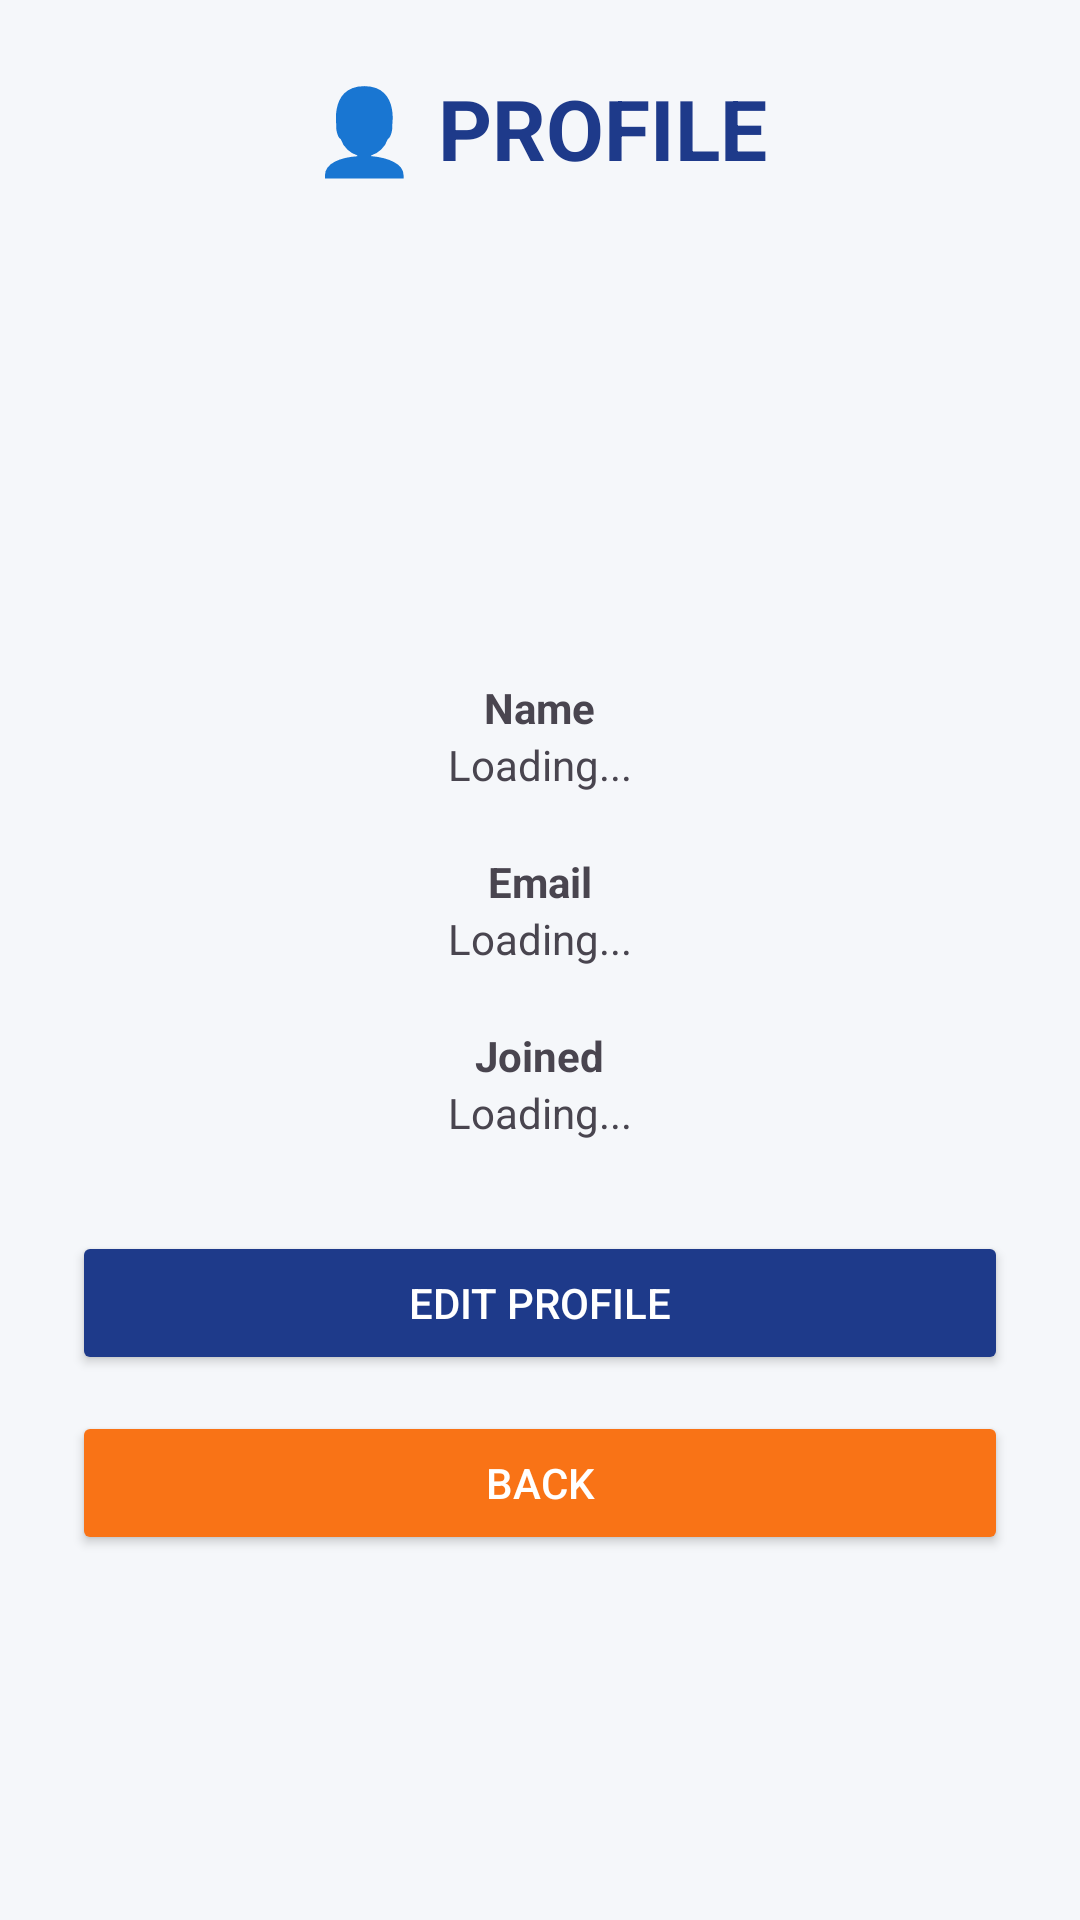

Here is an Android app screen rendered from its layout file. Give the layout XML and the strings, colors and styles it references.
<!-- AndroidManifest.xml: application theme Theme.ServiceHub -->
<!-- res/layout/activity_profile.xml -->
<?xml version="1.0" encoding="utf-8"?>
<ScrollView xmlns:android="http://schemas.android.com/apk/res/android"
    android:layout_width="match_parent"
    android:layout_height="match_parent"
    android:background="#F5F7FA">

    <LinearLayout
        android:layout_width="match_parent"
        android:layout_height="wrap_content"
        android:orientation="vertical"
        android:padding="24dp"
        android:gravity="center_horizontal">

        <TextView
            android:layout_width="wrap_content"
            android:layout_height="wrap_content"
            android:text="👤 PROFILE"
            android:textSize="28sp"
            android:textStyle="bold"
            android:textColor="#1E3A8A" />

        <ImageView
            android:id="@+id/imgProfile"
            android:layout_width="120dp"
            android:layout_height="120dp"
            android:layout_marginTop="20dp"
            android:src="@mipmap/ic_launcher_round" />

        <TextView
            android:layout_width="wrap_content"
            android:layout_height="wrap_content"
            android:text="Name"
            android:textStyle="bold"
            android:layout_marginTop="25dp" />

        <TextView
            android:id="@+id/tvName"
            android:layout_width="wrap_content"
            android:layout_height="wrap_content"
            android:text="Loading..." />

        <TextView
            android:layout_width="wrap_content"
            android:layout_height="wrap_content"
            android:text="Email"
            android:textStyle="bold"
            android:layout_marginTop="20dp" />

        <TextView
            android:id="@+id/tvEmail"
            android:layout_width="wrap_content"
            android:layout_height="wrap_content"
            android:text="Loading..." />

        <TextView
            android:layout_width="wrap_content"
            android:layout_height="wrap_content"
            android:text="Joined"
            android:textStyle="bold"
            android:layout_marginTop="20dp" />

        <TextView
            android:id="@+id/tvJoined"
            android:layout_width="wrap_content"
            android:layout_height="wrap_content"
            android:text="Loading..." />

        <Button
            android:id="@+id/btnEditProfile"
            android:layout_width="match_parent"
            android:layout_height="wrap_content"
            android:text="Edit Profile"
            android:layout_marginTop="30dp"
            android:backgroundTint="#1E3A8A"
            android:textColor="#FFFFFF" />

        <Button
            android:id="@+id/btnBack"
            android:layout_width="match_parent"
            android:layout_height="wrap_content"
            android:text="Back"
            android:layout_marginTop="12dp"
            android:backgroundTint="#F97316"
            android:textColor="#FFFFFF" />

    </LinearLayout>

</ScrollView>
<!-- resources referenced by this layout -->
<resources>
  <style name="Theme.ServiceHub" parent="Base.Theme.ServiceHub" />
  <style name="Base.Theme.ServiceHub" parent="Theme.Material3.DayNight.NoActionBar">
          
          
      </style>
</resources>
